Run: headless pygame with SDL's dummy video driver; simulated clock (each Clock.tick advances the game by its frame time, no real sleeping); random seed 0; keys injected as events and as key.get_pressed() state; no mouse input; restart key C tapped at the start of phases 3 and 4.
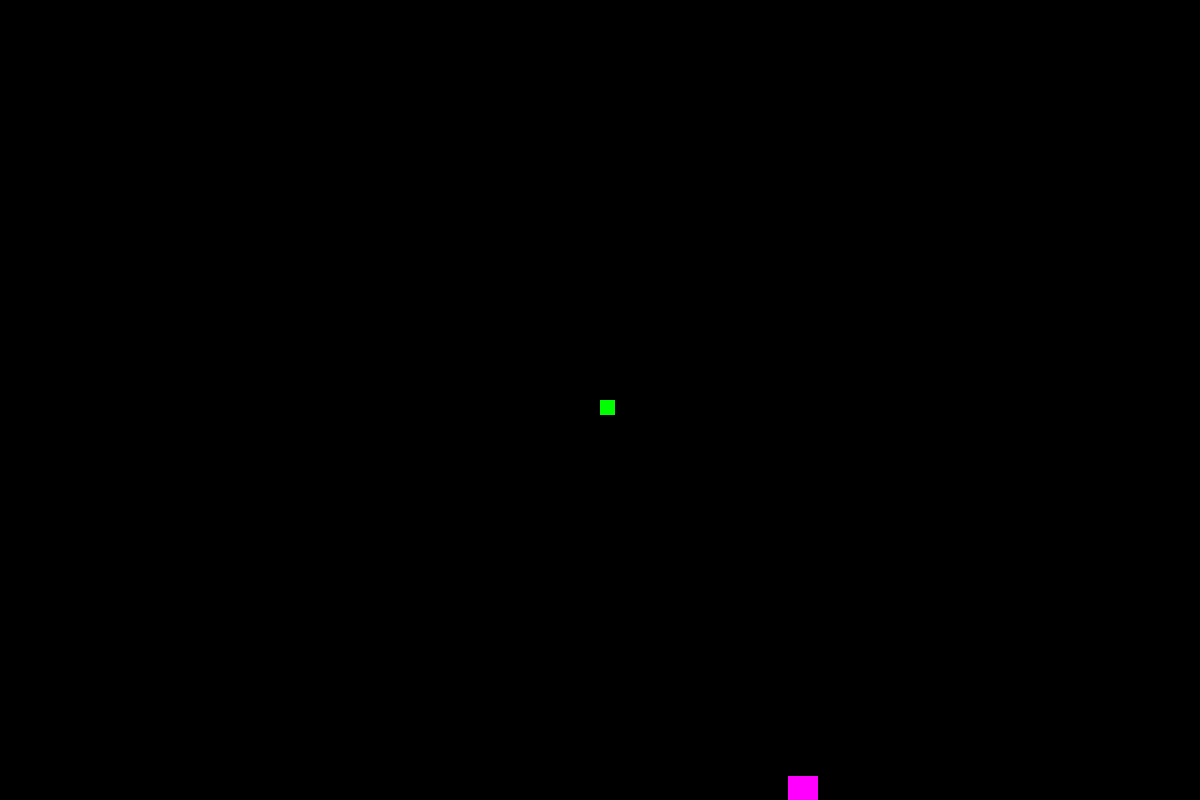
Frame 1 of 4 · flips 1–60 · no input
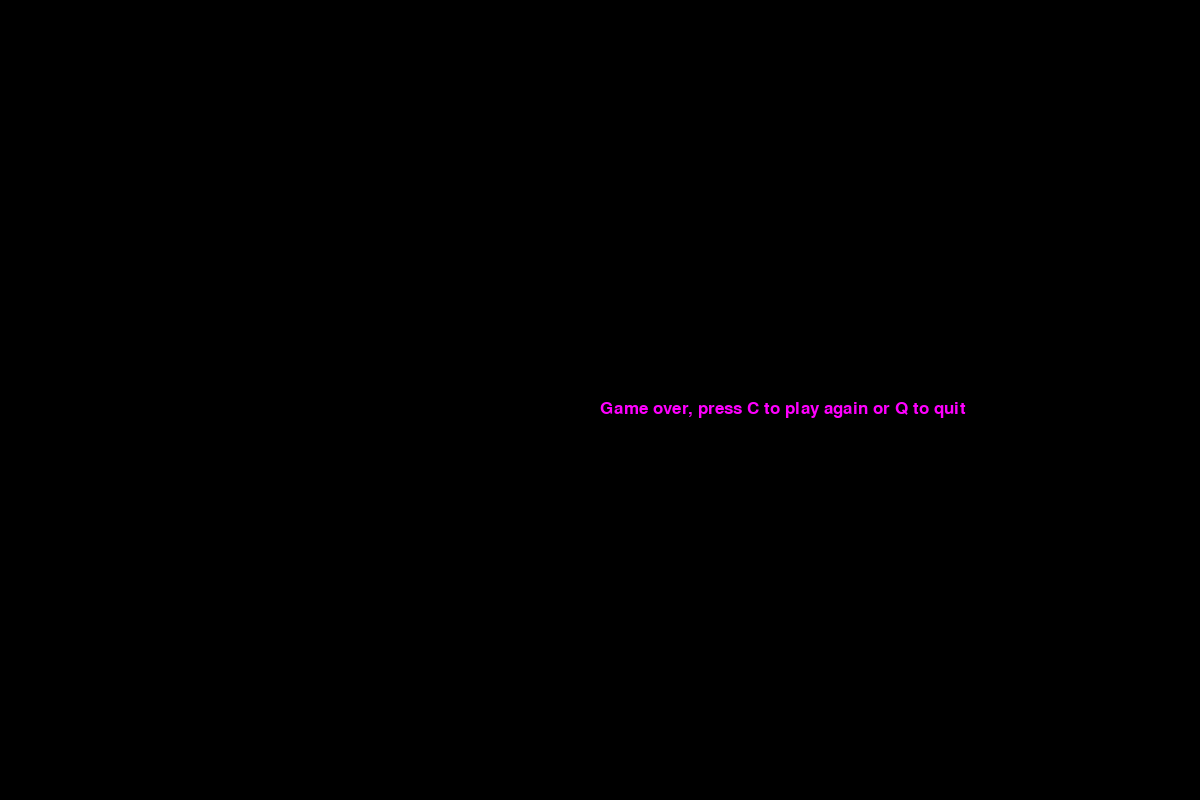
Frame 2 of 4 · flips 61–180 · tapped SPACE, RETURN · held RIGHT (→), D
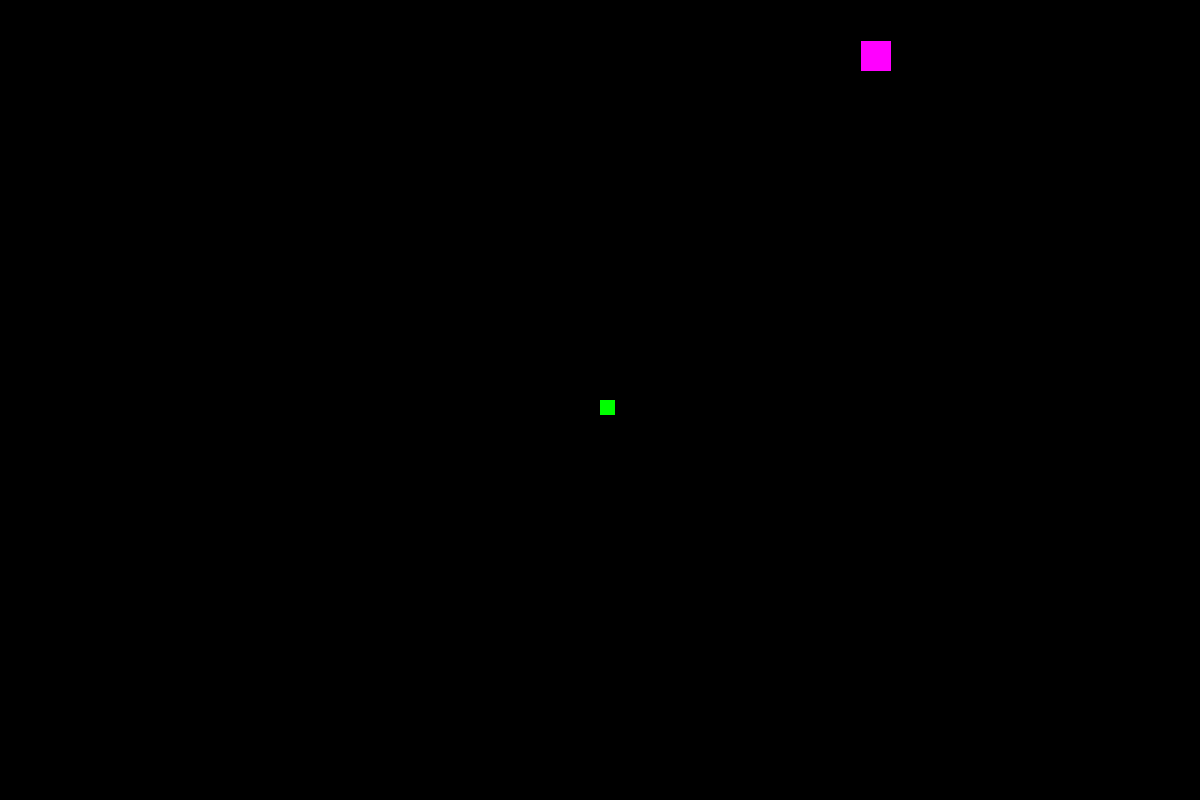
Frame 3 of 4 · flips 181–300 · tapped C · held DOWN (↓), S
Frame 4 of 4 · flips 301–420 · tapped C · held LEFT (←), A, UP (↑), W · screen same as frame 2, image omitted

The pygame program that drew these frames:

import pygame
import sys
import random

pygame.init()
width = 1200
height = 800

gameDisplay = pygame.display.set_mode((width,height))
pygame.display.set_caption('Snake')

green = 0,255,0
RED = 255,0,255
BLACK = 0,0,0
white = 255,255,255

clock = pygame.time.Clock()

block_size = 15
fps = 60

font = pygame.font.SysFont(None, 25)

def snake(block_size, snakelist):
    for XnY in snakelist:
        pygame.draw.rect(gameDisplay, green, [XnY[0],XnY[1],block_size,block_size])

# rectangle: [x, y, w, h]
def rect_overlap(a, b):
    return \
    a[0] < b[0] + b[2] and \
    a[0] + a[2] > b[0] and \
    a[1] < b[1] + b[3] and \
    a[1] + a[3] > b[1]    

    
def message_to_screen(msg, colour):
    screen_text = font.render(msg, True, colour)
    gameDisplay.blit(screen_text, [width/2,height/2])

def gameLoop():
    gameExit = False
    gameOver = False

    lead_x = width/2
    lead_y = height/2

    lead_x_change = 0
    lead_y_change = 0

    snakeList = []
    snakeLength = 1

    randAppleX = round(random.randrange(0, width-block_size))#/10.0)*10.0
    randAppleY = round(random.randrange(0, height-block_size))#/10.0)*10.0
    
    while not gameExit:

        while gameOver == True:
            gameDisplay.fill(BLACK)
            message_to_screen("Game over, press C to play again or Q to quit", RED)
            pygame.display.update()

            for event in pygame.event.get():
                if event.type == pygame.QUIT:
                    gameOver = False
                    gameExit = True
                    
                if event.type == pygame.KEYDOWN:
                    if event.key == pygame.K_q:
                        gameExit = True
                        gameOver = False
                    if event.key == pygame.K_c:
                        gameLoop()

        
        for event in pygame.event.get():
            if event.type == pygame.QUIT:
                gameExit = True
            if event.type == pygame.KEYDOWN:
                if event.key == pygame.K_LEFT:
                    lead_x_change = -block_size
                    lead_y_change = 0
                elif event.key == pygame.K_RIGHT:
                    lead_x_change = block_size
                    lead_y_change = 0
                elif event.key == pygame.K_UP:
                    lead_y_change = -block_size
                    lead_x_change = 0
                elif event.key == pygame.K_DOWN:
                    lead_y_change = block_size
                    lead_x_change = 0

        if lead_x >= width or lead_x < 0 or lead_y >= height or lead_y < 0:
            gameOver = True
      

        lead_x += lead_x_change
        lead_y += lead_y_change
        
        gameDisplay.fill(BLACK)

        AppleThickness = 30
        pygame.draw.rect(gameDisplay, RED, [randAppleX, randAppleY, AppleThickness, AppleThickness])

        
        snakeHead = []
        snakeHead.append(lead_x)
        snakeHead.append(lead_y)
        snakeList.append(snakeHead)

        if len(snakeList) > snakeLength:
            del snakeList[0]

        for eachSegment in snakeList[:-1]:
            if eachSegment == snakeHead:
                gameOver = True

        
        snake(block_size, snakeList)

        
        pygame.display.update()

        if rect_overlap((lead_x, lead_y, block_size, block_size), (randAppleX, randAppleY, AppleThickness, AppleThickness)):
                randAppleX = round(random.randrange(0, width-block_size))#/10.0)*10.0
                randAppleY = round(random.randrange(0, height-block_size))#/10.0)*10.0
                snakeLength += 1            
         
        clock.tick(fps)
        
    pygame.quit()
    quit()

gameLoop()
pygame.quit()
